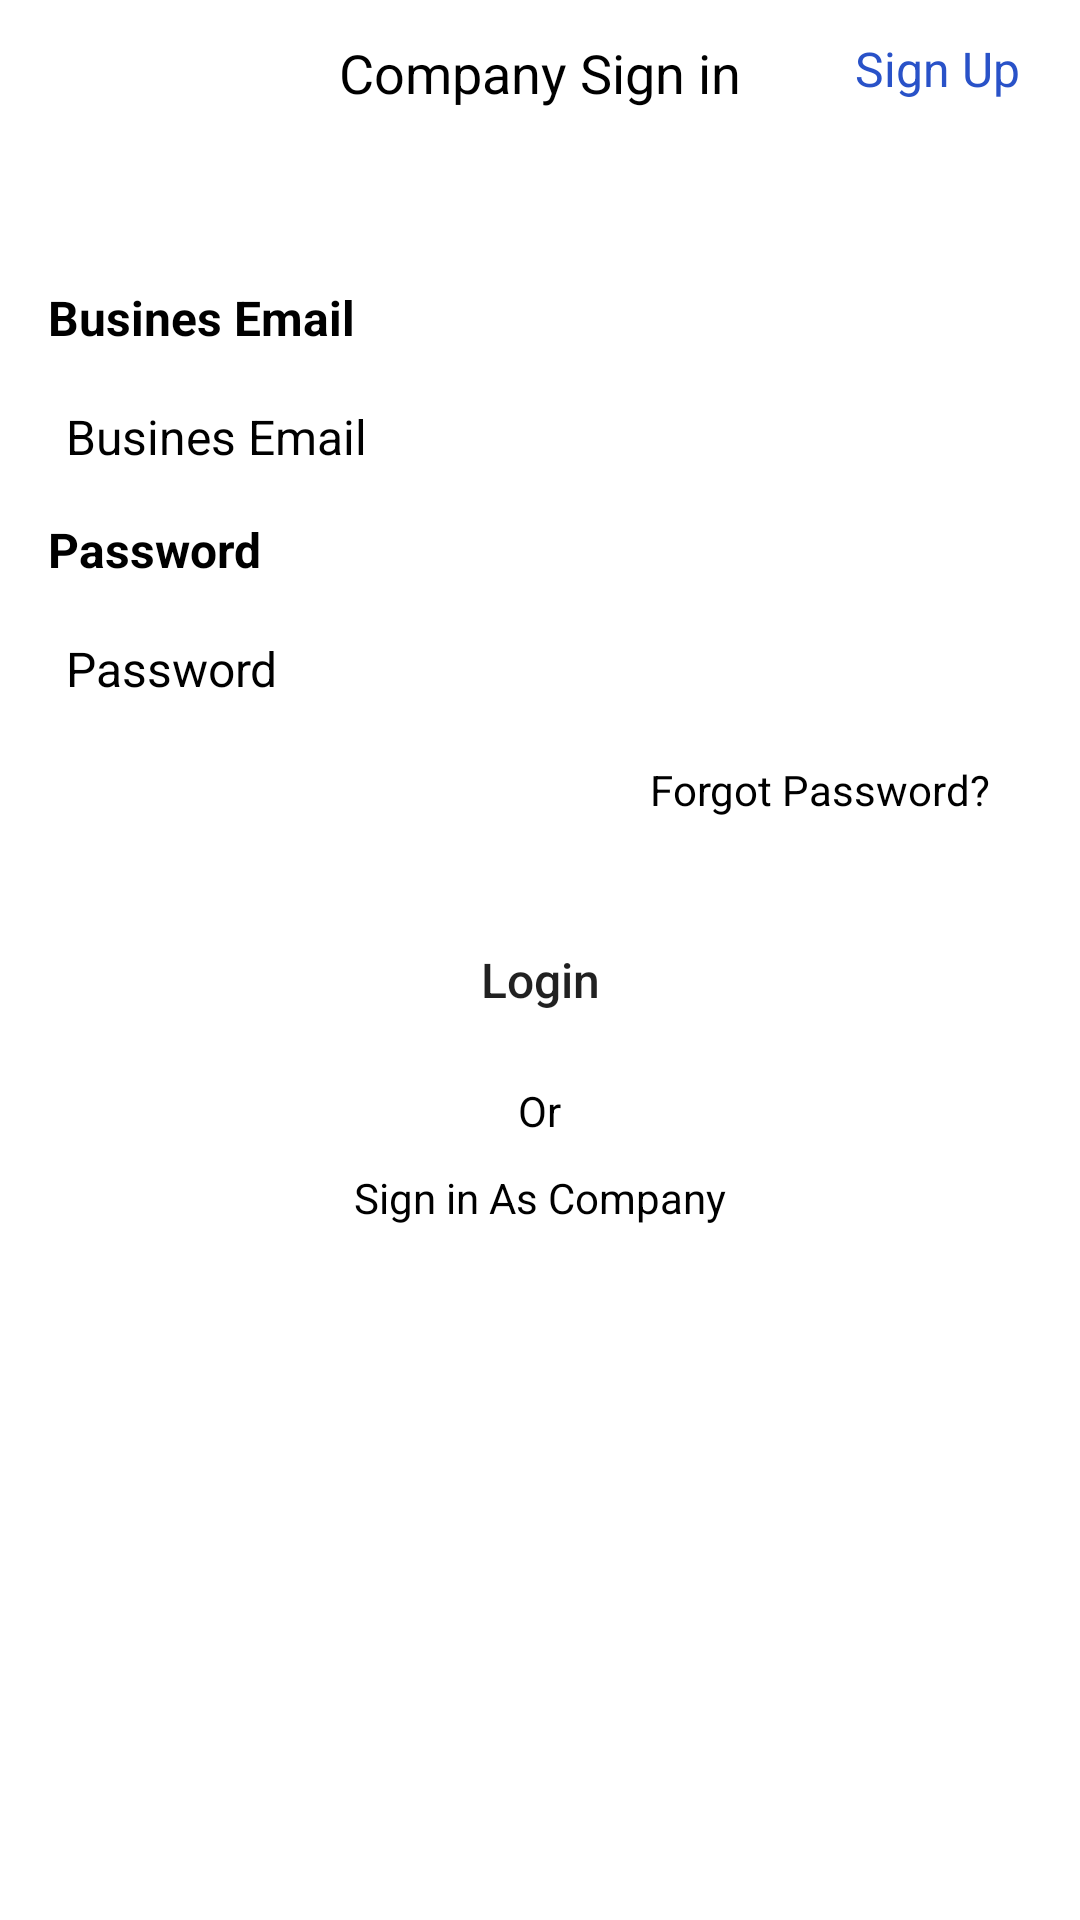

The Android layout XML behind this screen, and the referenced resources:
<!-- AndroidManifest.xml: application theme Theme.RecuirtmentApp -->
<!-- res/layout/activity_company_login.xml -->
<?xml version="1.0" encoding="utf-8"?>
<RelativeLayout
    xmlns:android="http://schemas.android.com/apk/res/android"

    xmlns:tools="http://schemas.android.com/tools"
    android:layout_width="match_parent"
    android:layout_height="match_parent"
    android:background="@color/white"
    tools:context=".CompanyLogin">


    <TextView
        android:id="@+id/sign"
        android:layout_width="wrap_content"
        android:layout_height="wrap_content"
        android:text="Company Sign in"
        android:textSize="18sp"
        android:layout_marginTop="12dp"
        android:layout_marginLeft="4dp"
        android:textColor="@color/black"
        android:layout_centerHorizontal="true"
        android:layout_marginRight="20dp">
    </TextView>


    <TextView
        android:id="@+id/signup"
        android:layout_width="wrap_content"
        android:layout_height="wrap_content"
        android:layout_alignParentRight="true"
        android:layout_marginLeft="4dp"
        android:layout_marginTop="12dp"
        android:layout_marginRight="20dp"
        android:text="@string/signup"
        android:textColor="#2952C8"
        android:textSize="16sp"></TextView>

    <RelativeLayout
        android:layout_width="match_parent"
        android:layout_height="400dp"
        android:layout_marginLeft="10dp"
        android:layout_marginTop="55dp"
        android:layout_marginRight="10dp"
        android:background="@drawable/ic_rectangle_login"
        android:elevation="4dp">


        <TextView
            android:id="@+id/tv_email"
            android:layout_width="wrap_content"
            android:layout_height="wrap_content"
            android:layout_marginLeft="6dp"
            android:layout_marginTop="40dp"
            android:layout_marginBottom="4dp"
            android:text="@string/BusinesEmail"
            android:textColor="@android:color/black"
            android:textSize="16sp"
            android:textStyle="bold">

        </TextView>

        <EditText
            android:id="@+id/email"
            android:layout_width="match_parent"
            android:layout_height="wrap_content"
            android:layout_below="@+id/tv_email"
            android:layout_marginLeft="6dp"
            android:layout_marginTop="8dp"
            android:inputType="textEmailAddress"
            android:layout_marginRight="6dp"
            android:background="@drawable/ic_rectangle_loginbtn"
            android:hint="@string/BusinesEmail"
            android:padding="6dp"
            android:textColor="@android:color/black"
            android:textColorHint="@android:color/black"
            android:textSize="16sp">

        </EditText>

        <TextView
            android:id="@+id/password_text"
            android:layout_width="wrap_content"
            android:layout_height="wrap_content"
            android:layout_below="@+id/email"
            android:layout_marginLeft="6dp"
            android:layout_marginTop="10dp"

            android:layout_marginBottom="4dp"
            android:text="@string/Password"
            android:textColor="@android:color/black"
            android:textSize="16sp"
            android:textStyle="bold">

        </TextView>

        <EditText
            android:id="@+id/password"
            android:layout_width="match_parent"
            android:layout_height="wrap_content"
            android:layout_below="@+id/password_text"
            android:layout_marginLeft="6dp"

            android:layout_marginTop="8dp"
            android:layout_marginRight="6dp"
            android:layout_marginBottom="4dp"
            android:background="@drawable/ic_rectangle_loginbtn"
            android:hint="@string/Password"
            android:inputType="textPassword"
            android:padding="6dp"
            android:textColor="@android:color/black"
            android:textColorHint="@android:color/black"
            android:textSize="16sp">

        </EditText>

        <TextView
            android:id="@+id/forgot_password"
            android:layout_width="wrap_content"
            android:layout_height="wrap_content"
            android:layout_below="@+id/password"
            android:layout_alignParentEnd="true"
            android:layout_alignParentRight="true"
            android:layout_marginTop="10dp"
            android:layout_marginRight="20dp"
            android:text="Forgot Password?"
            android:textColor="@android:color/black"
            android:textSize="14sp">

        </TextView>

        <Button
            android:id="@+id/btnlogin"
            android:layout_width="match_parent"
            android:layout_height="wrap_content"
            android:layout_below="@+id/forgot_password"
            android:layout_marginLeft="10dp"
            android:layout_marginTop="30dp"
            android:layout_marginRight="10dp"

            android:background="@drawable/ic_rectangle_loginbtn"
            android:text="@string/Login"
            android:textAllCaps="false"
            android:textSize="16sp">

        </Button>

        <TextView
            android:id="@+id/wajua"
            android:layout_width="wrap_content"
            android:layout_height="wrap_content"
            android:layout_below="@+id/btnlogin"
            android:layout_centerHorizontal="true"
            android:layout_marginTop="10dp"
            android:text="Or"
            android:textColor="@color/black">

        </TextView>

        <TextView
            android:id="@+id/Company"
            android:layout_width="wrap_content"
            android:layout_height="wrap_content"
            android:layout_below="@+id/wajua"
            android:layout_centerHorizontal="true"
            android:layout_marginTop="10dp"
            android:text="@string/SignAsComp"
            android:textColor="@color/black">

        </TextView>


    </RelativeLayout>





</RelativeLayout>
<!-- resources referenced by this layout -->
<resources>
  <string name="BusinesEmail">Busines Email</string>
  <string name="Login">Login</string>
  <string name="Password">Password</string>
  <string name="SignAsComp">Sign in As Company</string>
  <string name="signup">Sign Up</string>
  <style name="Theme.RecuirtmentApp" parent="Theme.MaterialComponents.DayNight.DarkActionBar">
          
          <item name="colorPrimary">@color/purple_500</item>
          <item name="colorPrimaryVariant">@color/purple_700</item>
          <item name="colorOnPrimary">@color/white</item>
          
          <item name="colorSecondary">@color/teal_200</item>
          <item name="colorSecondaryVariant">@color/teal_700</item>
          <item name="colorOnSecondary">@color/black</item>
          
          <item name="android:statusBarColor" tools:targetApi="l">?attr/colorPrimaryVariant</item>
          
      </style>
  <!-- not gathered from this repository: default colours our renderer supplied (Android Studio template values) -->
  <color name="purple_500">#FF6200EE</color>
  <color name="purple_700">#FF3700B3</color>
  <color name="teal_200">#FF03DAC5</color>
  <color name="teal_700">#FF018786</color>
  <color name="black">#FF000000</color>
  <color name="white">#FFFFFFFF</color>
</resources>
